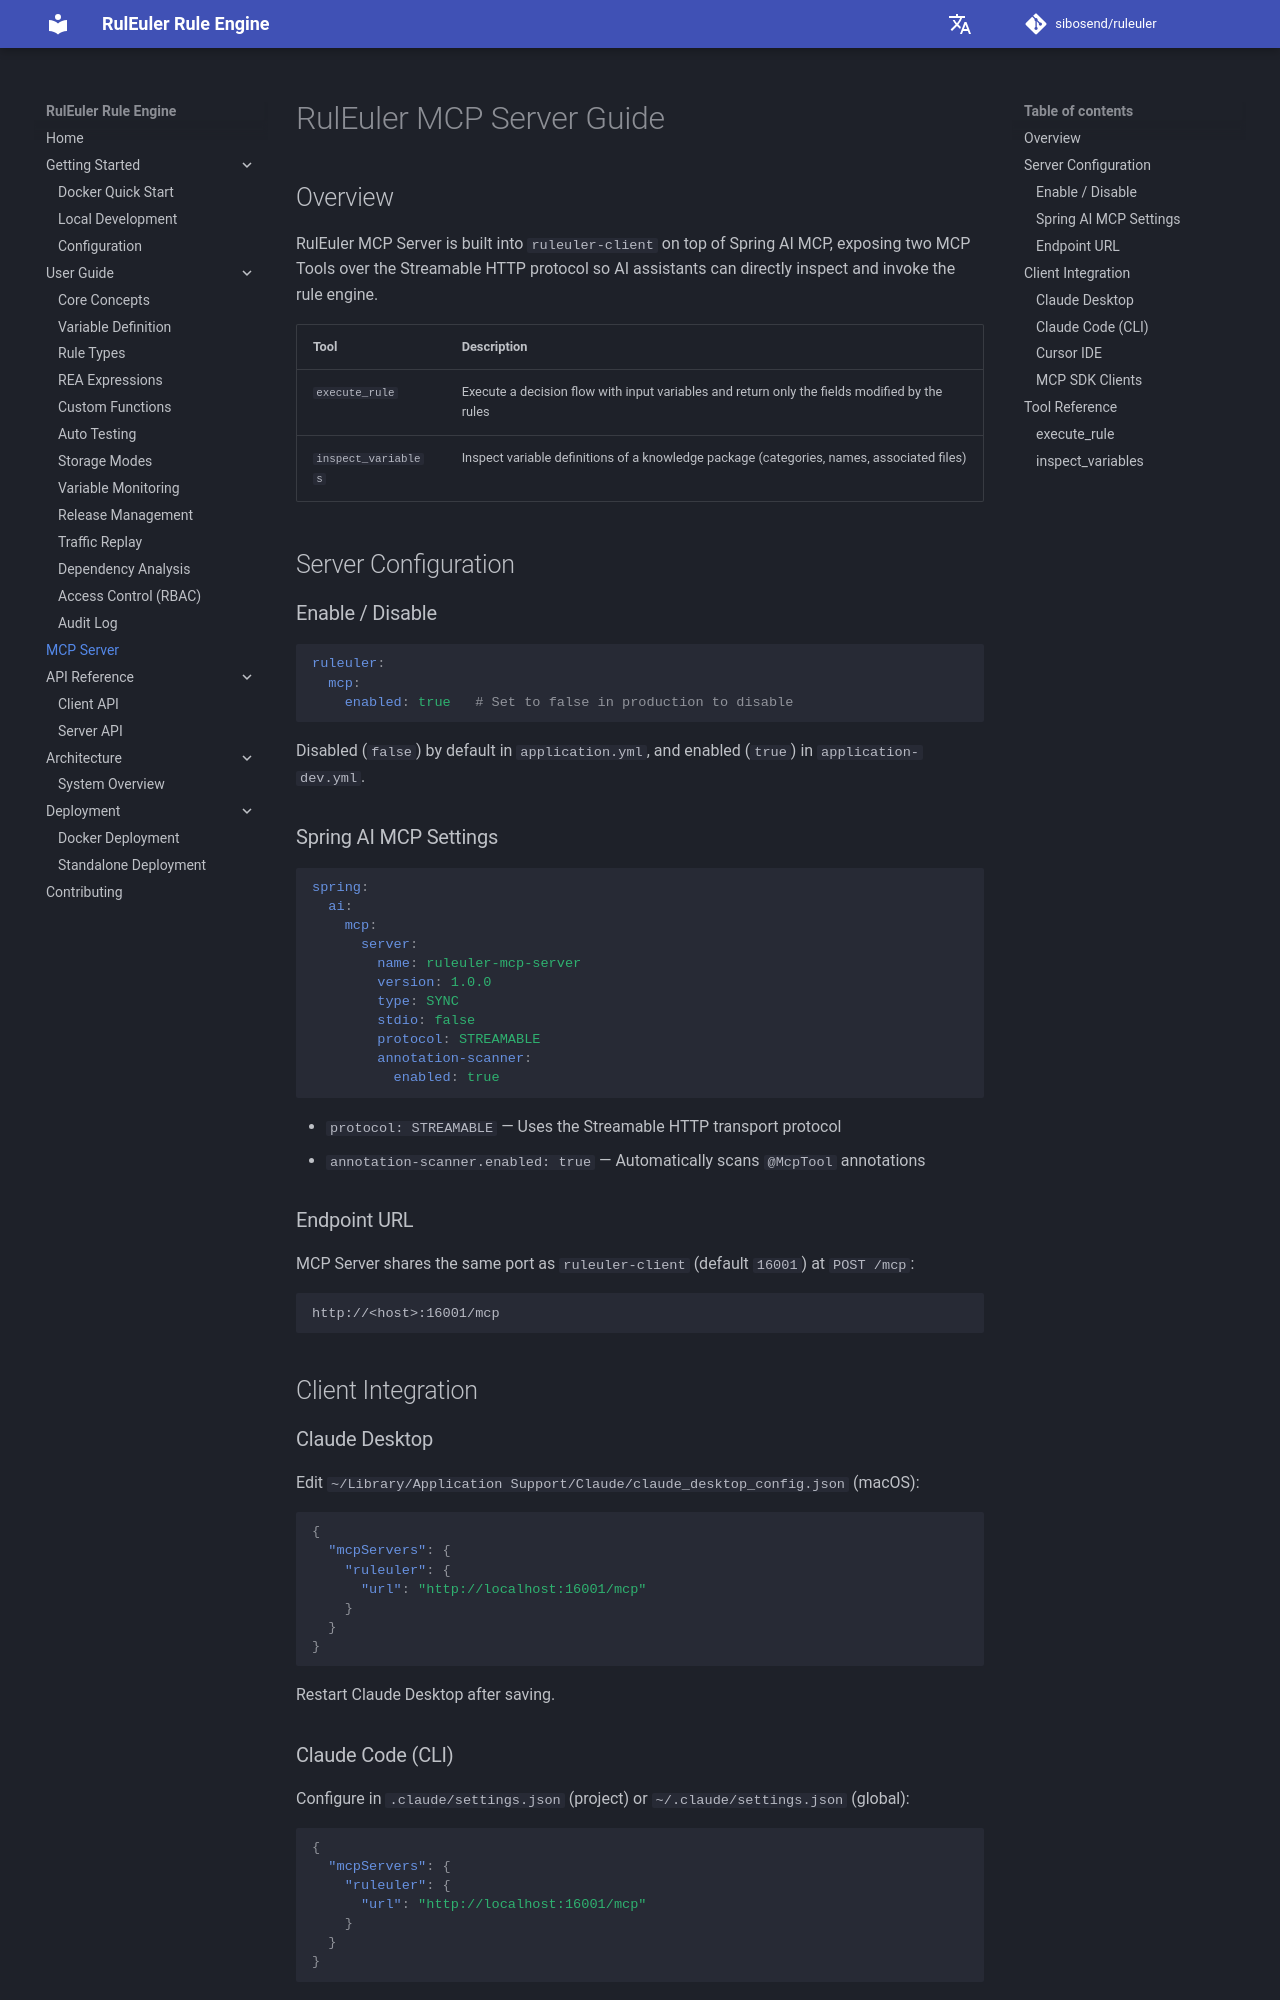

repository: sibosend/ruleuler · page: en/guide/mcp-server/index.html · generator: mkdocs

# RulEuler MCP Server Guide

## Overview

RulEuler MCP Server is built into `ruleuler-client` on top of Spring AI MCP, exposing two MCP Tools over the Streamable HTTP protocol so AI assistants can directly inspect and invoke the rule engine.

| Tool | Description |
|------|-------------|
| `execute_rule` | Execute a decision flow with input variables and return only the fields modified by the rules |
| `inspect_variables` | Inspect variable definitions of a knowledge package (categories, names, associated files) |

## Server Configuration

### Enable / Disable

```yaml
ruleuler:
  mcp:
    enabled: true   # Set to false in production to disable
```

Disabled (`false`) by default in `application.yml`, and enabled (`true`) in `application-dev.yml`.

### Spring AI MCP Settings

```yaml
spring:
  ai:
    mcp:
      server:
        name: ruleuler-mcp-server
        version: 1.0.0
        type: SYNC
        stdio: false
        protocol: STREAMABLE
        annotation-scanner:
          enabled: true
```

- `protocol: STREAMABLE` — Uses the Streamable HTTP transport protocol
- `annotation-scanner.enabled: true` — Automatically scans `@McpTool` annotations

### Endpoint URL

MCP Server shares the same port as `ruleuler-client` (default `16001`) at `POST /mcp`:

```
http://<host>:16001/mcp
```

## Client Integration

### Claude Desktop

Edit `~/Library/Application Support/Claude/claude_desktop_config.json` (macOS):

```json
{
  "mcpServers": {
    "ruleuler": {
      "url": "http://localhost:16001/mcp"
    }
  }
}
```

Restart Claude Desktop after saving.

### Claude Code (CLI)

Configure in `.claude/settings.json` (project) or `~/.claude/settings.json` (global):

```json
{
  "mcpServers": {
    "ruleuler": {
      "url": "http://localhost:16001/mcp"
    }
  }
}
```

### Cursor IDE

Settings → MCP → Add new MCP Server:

- Name: `ruleuler`
- Type: `streamable-http`
- URL: `http://localhost:16001/mcp`
